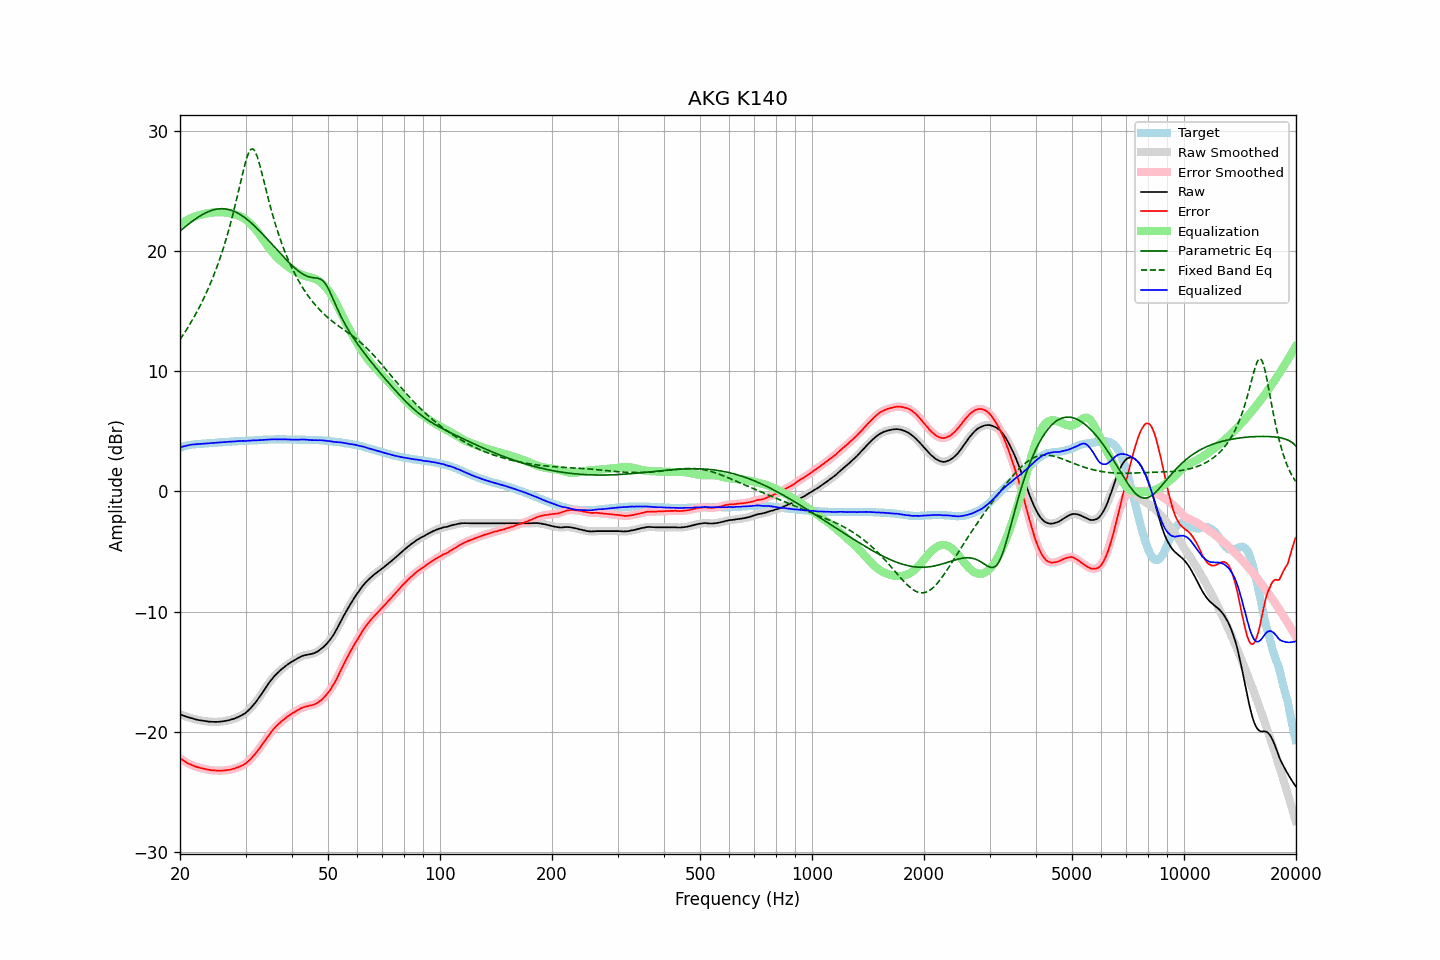

The file beside this chart, header and first rows:
frequency, raw, error, smoothed, error_smoothed, equalization, parametric_eq, fixed_band_eq, equalized_raw, equalized_smoothed, target
20.00, -18.54, -22.20, -18.54, -22.20, 22.20, 21.65, 12.63, 3.65, 3.65, 3.65
20.20, -18.59, -22.29, -18.60, -22.29, 22.29, 21.77, 12.83, 3.70, 3.70, 3.69
20.40, -18.64, -22.38, -18.65, -22.38, 22.38, 21.88, 13.03, 3.74, 3.74, 3.74
20.61, -18.69, -22.46, -18.69, -22.46, 22.47, 21.99, 13.24, 3.77, 3.77, 3.76
20.81, -18.74, -22.55, -18.74, -22.55, 22.55, 22.10, 13.45, 3.80, 3.80, 3.81
21.02, -18.78, -22.63, -18.78, -22.62, 22.62, 22.21, 13.66, 3.84, 3.83, 3.84
21.23, -18.82, -22.69, -18.83, -22.69, 22.69, 22.31, 13.88, 3.86, 3.86, 3.86
21.44, -18.86, -22.75, -18.86, -22.75, 22.75, 22.41, 14.10, 3.89, 3.89, 3.89
21.66, -18.90, -22.81, -18.90, -22.81, 22.81, 22.51, 14.34, 3.90, 3.90, 3.90
21.87, -18.94, -22.86, -18.94, -22.86, 22.86, 22.61, 14.57, 3.92, 3.92, 3.92
22.09, -18.97, -22.91, -18.98, -22.91, 22.91, 22.70, 14.81, 3.93, 3.93, 3.93
22.31, -19.00, -22.95, -19.00, -22.95, 22.95, 22.79, 15.06, 3.94, 3.94, 3.94
22.54, -19.03, -22.99, -19.03, -22.99, 22.99, 22.88, 15.32, 3.95, 3.95, 3.95
22.76, -19.05, -23.02, -19.06, -23.02, 23.02, 22.96, 15.58, 3.97, 3.96, 3.96
22.99, -19.08, -23.05, -19.08, -23.05, 23.05, 23.04, 15.85, 3.97, 3.97, 3.96
23.22, -19.10, -23.08, -19.10, -23.08, 23.08, 23.11, 16.13, 3.98, 3.98, 3.97
23.45, -19.12, -23.11, -19.13, -23.11, 23.11, 23.18, 16.41, 3.99, 3.99, 3.98
23.69, -19.14, -23.14, -19.14, -23.14, 23.14, 23.24, 16.71, 3.99, 4.00, 3.99
23.92, -19.15, -23.16, -19.15, -23.16, 23.16, 23.30, 17.01, 4.01, 4.01, 4.01
24.16, -19.16, -23.19, -19.16, -23.19, 23.18, 23.35, 17.33, 4.02, 4.02, 4.02
24.40, -19.16, -23.21, -19.17, -23.20, 23.20, 23.39, 17.65, 4.03, 4.03, 4.04
24.65, -19.17, -23.21, -19.17, -23.21, 23.21, 23.43, 17.98, 4.04, 4.04, 4.03
24.89, -19.17, -23.22, -19.17, -23.22, 23.22, 23.46, 18.33, 4.05, 4.05, 4.04
25.14, -19.17, -23.23, -19.17, -23.23, 23.23, 23.49, 18.69, 4.06, 4.06, 4.05
25.39, -19.16, -23.23, -19.17, -23.23, 23.23, 23.51, 19.06, 4.07, 4.07, 4.07
25.65, -19.15, -23.24, -19.16, -23.23, 23.23, 23.52, 19.44, 4.08, 4.08, 4.08
25.91, -19.14, -23.23, -19.14, -23.23, 23.23, 23.52, 19.84, 4.08, 4.09, 4.08
26.16, -19.12, -23.22, -19.12, -23.22, 23.22, 23.52, 20.26, 4.10, 4.10, 4.09
26.43, -19.10, -23.21, -19.10, -23.21, 23.21, 23.51, 20.69, 4.11, 4.11, 4.10
26.69, -19.07, -23.19, -19.08, -23.19, 23.19, 23.49, 21.13, 4.12, 4.12, 4.11
26.96, -19.04, -23.18, -19.05, -23.18, 23.17, 23.46, 21.60, 4.13, 4.13, 4.13
27.23, -19.01, -23.16, -19.01, -23.15, 23.15, 23.43, 22.08, 4.14, 4.14, 4.14
27.50, -18.97, -23.12, -18.98, -23.12, 23.12, 23.39, 22.58, 4.15, 4.14, 4.14
27.77, -18.93, -23.08, -18.93, -23.09, 23.09, 23.34, 23.10, 4.15, 4.15, 4.15
28.05, -18.89, -23.06, -18.89, -23.05, 23.05, 23.28, 23.64, 4.16, 4.16, 4.16
28.33, -18.83, -23.00, -18.84, -23.01, 23.01, 23.22, 24.19, 4.18, 4.17, 4.16
28.62, -18.78, -22.96, -18.78, -22.96, 22.96, 23.15, 24.76, 4.18, 4.18, 4.17
28.90, -18.72, -22.91, -18.72, -22.90, 22.91, 23.07, 25.34, 4.19, 4.19, 4.18
29.19, -18.65, -22.84, -18.65, -22.85, 22.85, 22.99, 25.91, 4.20, 4.20, 4.18
29.48, -18.57, -22.79, -18.58, -22.79, 22.78, 22.90, 26.48, 4.21, 4.20, 4.21
29.78, -18.50, -22.71, -18.50, -22.71, 22.70, 22.81, 27.02, 4.20, 4.20, 4.20
30.08, -18.42, -22.63, -18.40, -22.62, 22.61, 22.71, 27.51, 4.19, 4.20, 4.21
30.38, -18.29, -22.50, -18.29, -22.51, 22.50, 22.60, 27.93, 4.22, 4.21, 4.21
30.68, -18.15, -22.39, -18.16, -22.39, 22.38, 22.49, 28.25, 4.23, 4.22, 4.23
30.99, -18.03, -22.26, -18.02, -22.25, 22.25, 22.37, 28.45, 4.23, 4.24, 4.23
31.30, -17.87, -22.10, -17.87, -22.11, 22.11, 22.25, 28.51, 4.25, 4.24, 4.23
31.61, -17.70, -21.95, -17.71, -21.96, 21.96, 22.13, 28.42, 4.26, 4.25, 4.24
31.93, -17.56, -21.81, -17.55, -21.80, 21.80, 22.00, 28.20, 4.24, 4.25, 4.25
32.24, -17.37, -21.63, -17.37, -21.63, 21.63, 21.87, 27.87, 4.26, 4.26, 4.26
32.57, -17.19, -21.46, -17.19, -21.46, 21.45, 21.74, 27.45, 4.27, 4.26, 4.27
32.89, -17.00, -21.28, -17.00, -21.27, 21.27, 21.60, 26.96, 4.27, 4.27, 4.27
33.22, -16.80, -21.09, -16.80, -21.09, 21.08, 21.46, 26.45, 4.28, 4.28, 4.28
33.55, -16.60, -20.90, -16.60, -20.90, 20.89, 21.32, 25.91, 4.29, 4.29, 4.29
33.89, -16.40, -20.71, -16.40, -20.70, 20.70, 21.18, 25.37, 4.30, 4.30, 4.30
34.23, -16.20, -20.51, -16.20, -20.51, 20.51, 21.03, 24.83, 4.31, 4.31, 4.30
34.57, -16.00, -20.32, -16.01, -20.32, 20.33, 20.89, 24.31, 4.32, 4.32, 4.31
34.92, -15.82, -20.13, -15.82, -20.14, 20.15, 20.74, 23.80, 4.33, 4.33, 4.31
35.27, -15.65, -19.97, -15.64, -19.96, 19.98, 20.59, 23.31, 4.33, 4.33, 4.32
35.62, -15.48, -19.81, -15.48, -19.81, 19.81, 20.45, 22.83, 4.33, 4.33, 4.32
35.97, -15.32, -19.65, -15.33, -19.66, 19.66, 20.30, 22.38, 4.34, 4.33, 4.32
... 635 more rows
